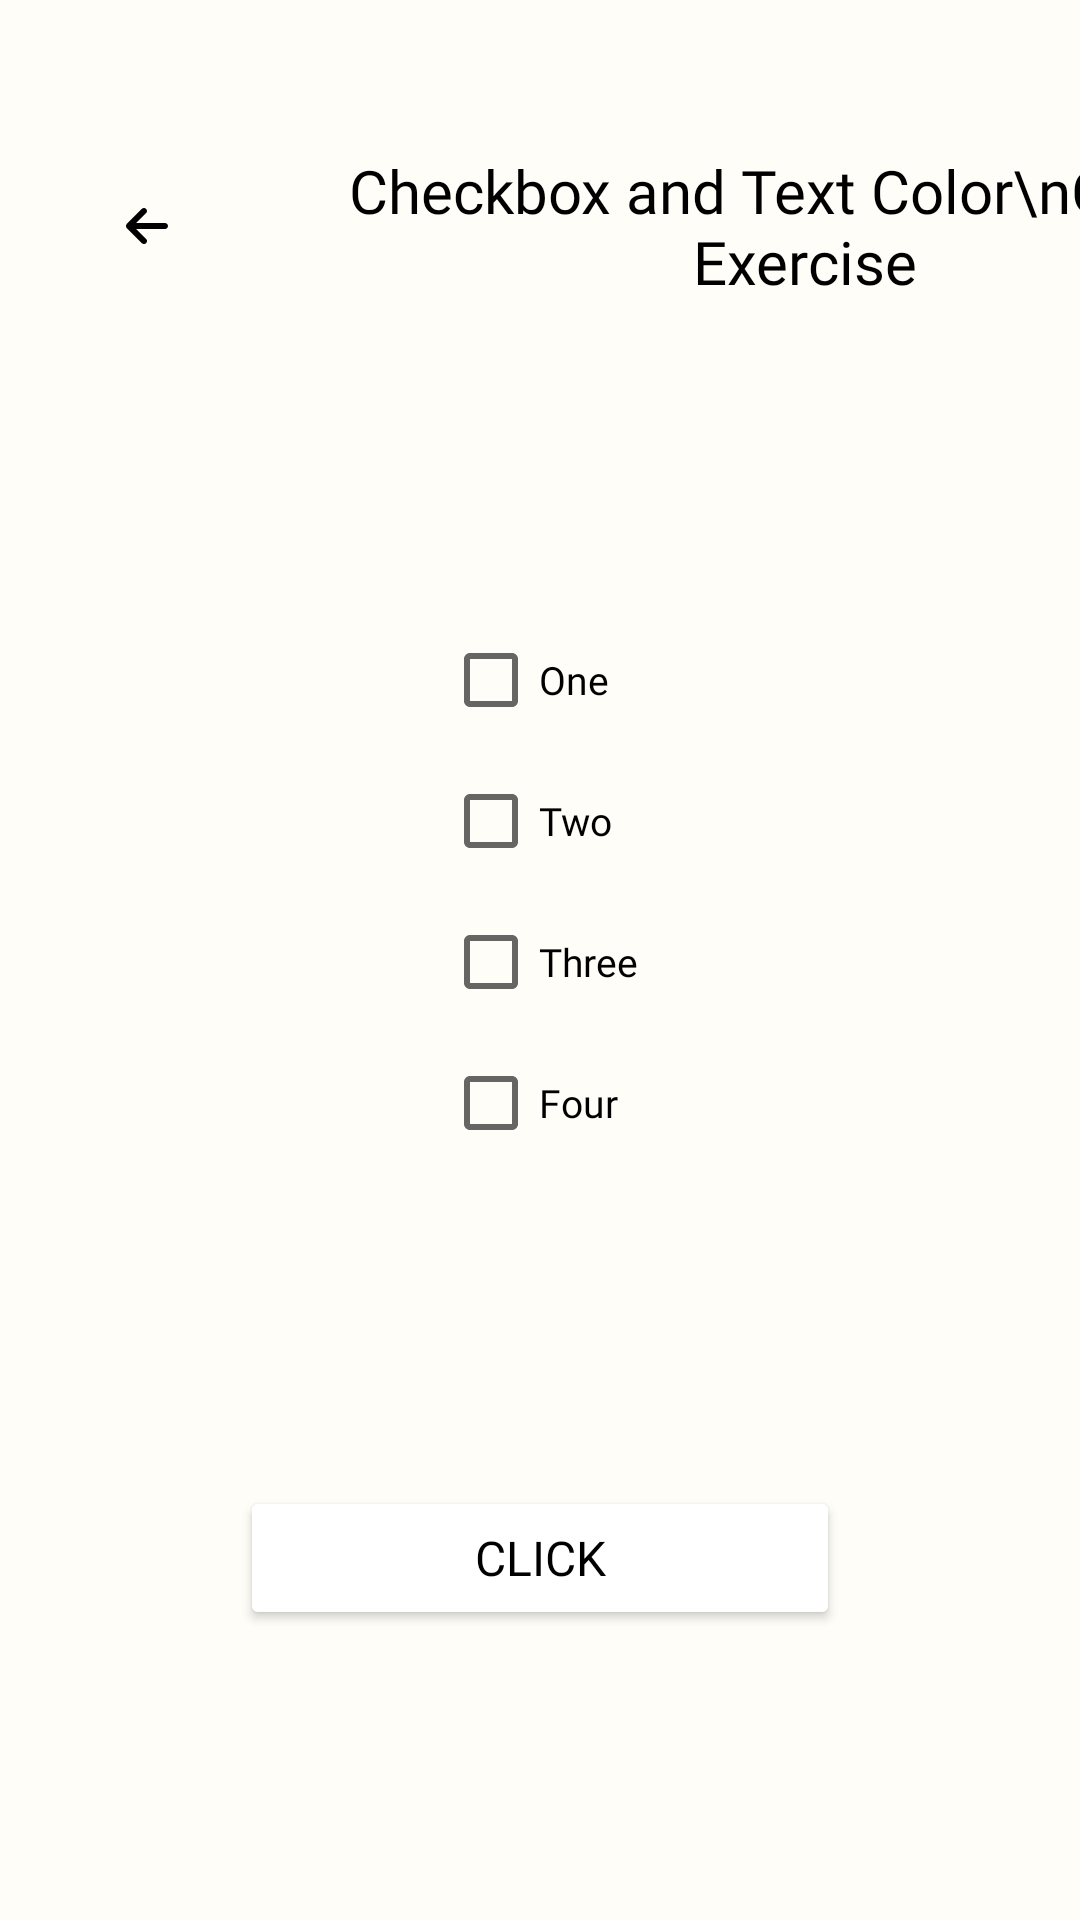

Reconstruct the res/layout file that produces this screen, plus the resources it refers to.
<!-- AndroidManifest.xml: application theme AppTheme -->
<!-- res/layout/activity_sixth_guided_exercise.xml -->
<?xml version="1.0" encoding="utf-8"?>
<androidx.constraintlayout.widget.ConstraintLayout xmlns:android="http://schemas.android.com/apk/res/android"
    xmlns:app="http://schemas.android.com/apk/res-auto"
    xmlns:tools="http://schemas.android.com/tools"
    android:layout_width="match_parent"
    android:layout_height="match_parent"
    android:background="#FFFDF7"
    tools:context=".GuidedExercises.SixthGuidedExercise">

    <Button
        android:id="@+id/btnClickGE6"
        android:layout_width="200dp"
        android:layout_height="wrap_content"
        android:layout_marginTop="50dp"
        android:backgroundTint="#FFFFFF"
        android:fontFamily="@font/hammersmith_one"
        android:text="Click"
        android:textColor="#000000"
        android:textSize="16sp"
        app:layout_constraintBottom_toBottomOf="parent"
        app:layout_constraintEnd_toEndOf="parent"
        app:layout_constraintStart_toStartOf="parent"
        app:layout_constraintTop_toBottomOf="@+id/tvResultGE6"
        app:layout_constraintVertical_bias="0.0" />

    <TextView
        android:id="@+id/tvResultGE6"
        android:layout_width="wrap_content"
        android:layout_height="wrap_content"
        android:layout_marginTop="30dp"
        android:fontFamily="@font/hammersmith_one"
        android:textColor="#000000"
        android:textSize="16sp"
        android:textStyle="normal"
        app:layout_constraintBottom_toBottomOf="parent"
        app:layout_constraintEnd_toEndOf="parent"
        app:layout_constraintStart_toStartOf="parent"
        app:layout_constraintTop_toBottomOf="@+id/linearLayout23"
        app:layout_constraintVertical_bias="0.0" />

    <LinearLayout
        android:id="@+id/linearLayout23"
        android:layout_width="wrap_content"
        android:layout_height="wrap_content"
        android:layout_marginStart="50dp"
        android:layout_marginTop="100dp"
        android:layout_marginEnd="50dp"
        android:orientation="horizontal"
        app:layout_constraintBottom_toBottomOf="parent"
        app:layout_constraintEnd_toEndOf="parent"
        app:layout_constraintStart_toStartOf="parent"
        app:layout_constraintTop_toBottomOf="@+id/linearLayout60"
        app:layout_constraintVertical_bias="0.0">

        <androidx.constraintlayout.widget.ConstraintLayout
            android:layout_width="match_parent"
            android:layout_height="match_parent">

            <CheckBox
                android:id="@+id/chkOne"
                android:layout_width="wrap_content"
                android:layout_height="wrap_content"
                android:layout_marginTop="10dp"
                android:fontFamily="@font/hammersmith_one"
                android:text="One"
                android:textColor="#000000"
                android:textSize="13sp"
                android:textStyle="normal"
                app:layout_constraintBottom_toBottomOf="parent"
                app:layout_constraintEnd_toEndOf="parent"
                app:layout_constraintHorizontal_bias="0.0"
                app:layout_constraintStart_toStartOf="parent"
                app:layout_constraintTop_toTopOf="parent"
                app:layout_constraintVertical_bias="0.0" />

            <CheckBox
                android:id="@+id/chkTwo"
                android:layout_width="wrap_content"
                android:layout_height="wrap_content"
                android:layout_marginTop="15dp"
                android:fontFamily="@font/hammersmith_one"
                android:text="Two"
                android:textColor="#000000"
                android:textSize="13sp"
                android:textStyle="normal"
                app:layout_constraintBottom_toBottomOf="parent"
                app:layout_constraintEnd_toEndOf="parent"
                app:layout_constraintHorizontal_bias="0.0"
                app:layout_constraintStart_toStartOf="parent"
                app:layout_constraintTop_toBottomOf="@+id/chkOne"
                app:layout_constraintVertical_bias="0.0" />

            <CheckBox
                android:id="@+id/chkThree"
                android:layout_width="wrap_content"
                android:layout_height="wrap_content"
                android:layout_marginTop="15dp"
                android:fontFamily="@font/hammersmith_one"
                android:text="Three"
                android:textColor="#000000"
                android:textSize="13sp"
                android:textStyle="normal"
                app:layout_constraintBottom_toBottomOf="parent"
                app:layout_constraintEnd_toEndOf="parent"
                app:layout_constraintHorizontal_bias="0.0"
                app:layout_constraintStart_toStartOf="parent"
                app:layout_constraintTop_toBottomOf="@+id/chkTwo"
                app:layout_constraintVertical_bias="0.0" />

            <CheckBox
                android:id="@+id/chkFour"
                android:layout_width="wrap_content"
                android:layout_height="wrap_content"
                android:layout_marginTop="15dp"
                android:layout_marginBottom="10dp"
                android:fontFamily="@font/hammersmith_one"
                android:text="Four"
                android:textColor="#000000"
                android:textSize="13sp"
                android:textStyle="normal"
                app:layout_constraintBottom_toBottomOf="parent"
                app:layout_constraintEnd_toEndOf="parent"
                app:layout_constraintHorizontal_bias="0.0"
                app:layout_constraintStart_toStartOf="parent"
                app:layout_constraintTop_toBottomOf="@+id/chkThree"
                app:layout_constraintVertical_bias="0.0" />

        </androidx.constraintlayout.widget.ConstraintLayout>
    </LinearLayout>

    <LinearLayout
        android:id="@+id/linearLayout60"
        android:layout_width="match_parent"
        android:layout_height="wrap_content"
        android:layout_marginTop="50dp"
        android:orientation="horizontal"
        app:layout_constraintBottom_toBottomOf="parent"
        app:layout_constraintEnd_toEndOf="parent"
        app:layout_constraintStart_toStartOf="parent"
        app:layout_constraintTop_toTopOf="parent"
        app:layout_constraintVertical_bias="0.0">

        <androidx.constraintlayout.widget.ConstraintLayout
            android:layout_width="match_parent"
            android:layout_height="match_parent">

            <TextView
                android:id="@+id/textView60"
                android:layout_width="wrap_content"
                android:layout_height="wrap_content"
                android:layout_marginStart="20dp"
                android:fontFamily="@font/hammersmith_one"
                android:gravity="center"
                android:text="Checkbox and Text Color\nGuided Exercise"
                android:textColor="#000000"
                android:textSize="20sp"
                app:layout_constraintBottom_toBottomOf="parent"
                app:layout_constraintEnd_toEndOf="parent"
                app:layout_constraintHorizontal_bias="0.0"
                app:layout_constraintStart_toEndOf="@+id/btnBackGE6"
                app:layout_constraintTop_toTopOf="parent" />

            <ImageButton
                android:id="@+id/btnBackGE6"
                android:layout_width="wrap_content"
                android:layout_height="wrap_content"
                android:layout_marginStart="30dp"
                android:backgroundTint="#00FFFFFF"
                app:layout_constraintBottom_toBottomOf="parent"
                app:layout_constraintEnd_toEndOf="parent"
                app:layout_constraintHorizontal_bias="0.0"
                app:layout_constraintStart_toStartOf="parent"
                app:layout_constraintTop_toTopOf="parent"
                app:srcCompat="@drawable/backarrow" />
        </androidx.constraintlayout.widget.ConstraintLayout>
    </LinearLayout>

</androidx.constraintlayout.widget.ConstraintLayout>
<!-- resources referenced by this layout -->
<resources>
  <!-- drawable backarrow (drawable) -->
  <vector xmlns:android="http://schemas.android.com/apk/res/android"
      android:width="14dp"
      android:height="12dp"
      android:viewportWidth="14"
      android:viewportHeight="12">
    <path
        android:pathData="M0.293,5.296C-0.098,5.687 -0.098,6.321 0.293,6.712L5.293,11.712C5.684,12.102 6.318,12.102 6.709,11.712C7.099,11.321 7.099,10.687 6.709,10.296L3.412,7.002H12.999C13.552,7.002 13.999,6.555 13.999,6.002C13.999,5.449 13.552,5.002 12.999,5.002H3.415L6.705,1.709C7.096,1.318 7.096,0.684 6.705,0.293C6.315,-0.098 5.68,-0.098 5.29,0.293L0.29,5.293L0.293,5.296Z"
        android:fillColor="#000000"/>
  </vector>
  <style name="AppTheme" parent="Theme.AppCompat.Light.NoActionBar">
          <item name="colorPrimary">#374375</item>
          <item name="colorSecondary">#FFFCF5</item>
          <item name="colorAccent">#BABDE2</item>
      </style>
</resources>
